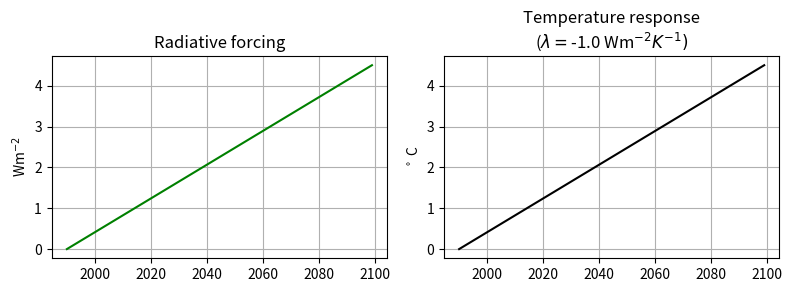
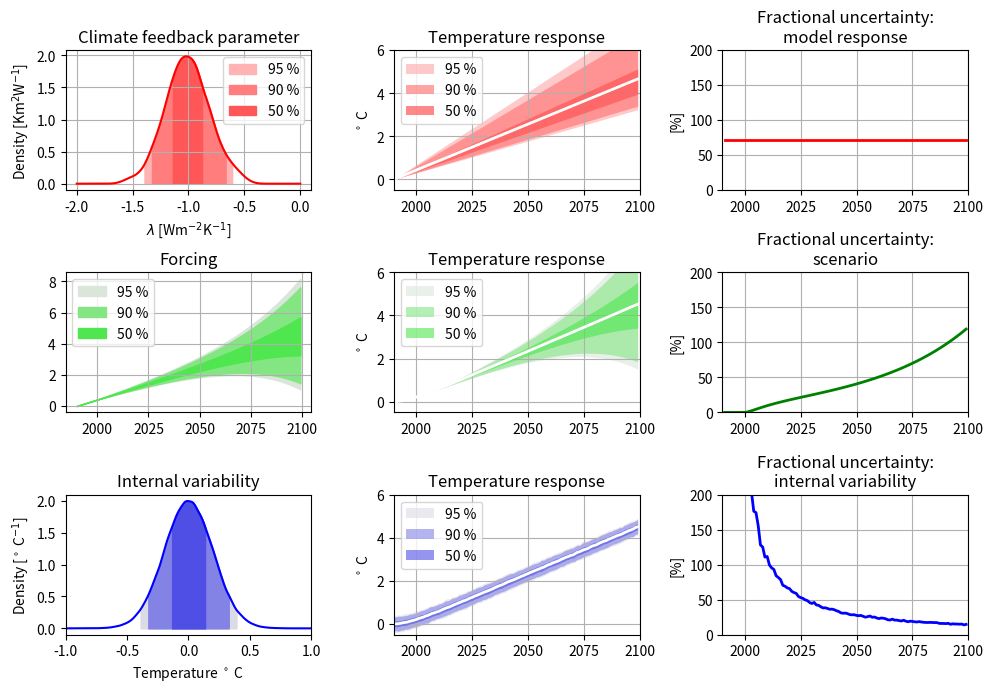
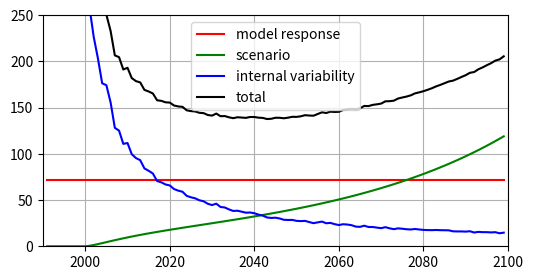

The matplotlib source for these figures, in order:
# -*- coding: utf-8 -*-
"""
Created on Fri Feb 28 15:38:31 2020

@author: massonnetf
"""

# Cox and Stephenson model
# explained in Hawkisn and sutton

import numpy as np
import matplotlib.pyplot as plt
from scipy import stats
import sys

np.random.seed(0)
# Years
dt = 1
yearb, yeare = 1990, 2100
yinit = 2000
t = np.arange(yearb, yeare, dt) 

nt = len(t)


# Solving temperature increase for a simple model of the climate
# system with heat capacity.
#
# Model: C d(DT)/dt = DR [radiative imbalance] = DQ + lambda * DT
# with DQ assuming RCP-like forms, lambda the free parameter

# Climate system's heat capacity. From Boer, G. J., M. Stowasser, 
# and K. Hamilton. “Inferring Climate Sensitivity from Volcanic Events.” 
# Climate Dynamics 28, no. 5 (February 15, 2007): 481–502. 
# https://doi.org/10.1007/s00382-006-0193-x.

# Value from their Table 1. Average: 2.36e8 J / m2 / K
# =
# 7.48 W/m2/K year
C = 7.48

# Boltzmann constant, W/m2/K^4
sig = 5.67e-8

# Reference climate feedbak parameter
lambda_ref = -1.0

# Reference forcing (stabilization value)
dQ_ref = 4.5

# Percentiles (will be mirrored)
CIs = [75, 95, 97.5]
perc = [100 - c for c in CIs[-1::-1]] + CIs

# Open figure



# 
# ========================================
# ========================================
#

# General solution
# ----------------
dQ = dQ_ref  * (t - t[0] ) / (t[-1] - t[0])
fig0, ax0 = plt.subplots(1, 2, figsize = (8, 3), dpi = 300)

#dT = 1 / C * np.exp(lambda_ref * t / C) * np.cumsum(dQ * np.exp(- lambda_ref /C * t) * dt)
# No-heat capacity solution
dT = -1 / lambda_ref * dQ

ax0[0].plot(t, dQ, "green")
ax0[0].set_ylabel("Wm$^{-2}$")
ax0[1].plot(t, dT, "k")
ax0[0].grid()
ax0[0].set_title("Radiative forcing")
ax0[1].set_title("Temperature response\n($\lambda = $" 
                + str(lambda_ref) + " Wm$^{-2}K^{-1})$")
ax0[1].set_ylabel(r"$^\circ$ C")

ax0[1].grid()
plt.tight_layout()
plt.savefig("./series.png")

fig, ax = plt.subplots(3, 3, dpi = 300, figsize = (10, 7))
# Part 1: uncertainty due to model response
# -----------------------------------------

# Sigmoid-like shape to resemble RCP forcing
# Forcing
#dQ =  dQ_ref * 0.5 * (1 + np.tanh(0.01 * (t - (2300 + 1750) / 2))) # 0.5 * 12.5 * (1 + np.tanh(0.01 * (t - 2050)))
dQ = dQ_ref * (t - t[0] ) / (t[-1] - t[0])
# Sampling uncertainty in climate feedback parameter
nlambdas = 1000
lambdas = -1.0 + 0.2 * np.random.randn(nlambdas)

# Solution
#dT = np.array([1 / C * np.exp(lam * t / C) * np.cumsum(dQ * np.exp(- lam /C * t) * dt) 
#     for lam in lambdas])
# No-heat capacity solution
dT = np.array([-1 / lam * dQ for lam in lambdas])


dTperc = [np.percentile(dT, p, axis = 0) for p in perc]

# Lambda percentiles
lambdasperc = [np.percentile(lambdas, p) for p in perc]
ll = np.linspace(-2.0, 0.0, 1000)
kernel = stats.gaussian_kde(lambdas)
pdf = kernel(ll).T

ax[0, 0].plot(ll, pdf, color = "red")


for j, p in enumerate(perc[:int(len(perc)/2)]):
    color = [1.0,  0.7 ** (j + 1), 0.7 ** (j + 1)]

    ax[0, 1].fill_between(t, dTperc[j], dTperc[len(perc) - 1 -j], color = color, \
                     alpha = 0.7, lw = 0, zorder = 0 + j, label = str(int(100 - 2*p)) + " %" )

    ll = np.linspace(lambdasperc[j], lambdasperc[len(perc) - 1 -j])
    uu = kernel(ll).T
    ax[0, 0].fill_between(ll, np.zeros(len(ll)), uu, color = color, label = str(int(100 - 2*p)) + " %")


ax[0, 1].plot(t, np.mean(dT, axis = 0), "w-", lw = 2)
ax[0, 1].set_ylabel(r"$^\circ$ C")
ax[0, 1].set_title("Temperature response")
ax[0, 1].set_xlim(yinit - 10, yeare)
ax[0, 1].set_ylim(-0.5, 6.0)
ax[0, 1].legend()
ax[0, 1].grid()

ax[0, 0].set_title("Climate feedback parameter")
ax[0, 0].set_xlabel("$\lambda$ [Wm$^{-2}$K$^{-1}$]")
ax[0, 0].set_ylabel(r"Density [Km$^2$W$^{-1}$]")
ax[0, 0].grid()
ax[0, 0].legend()
plt.tight_layout()

# Fractional uncertainty
# Defined as 90 % CI / mean
FU1 =  100.0 * (np.percentile(dT, 95, axis = 0) - np.percentile(dT, 5, axis = 0) ) / np.mean(dT, axis = 0)
ax[0, 2].plot(t, FU1, color = "red", lw = 2)
ax[0, 2].set_ylabel("[%]")
ax[0, 2].grid()
ax[0, 2].set_title("Fractional uncertainty:\nmodel response")
ax[0, 2].set_xlim(yinit - 10, yeare)
ax[0, 2].set_ylim(0.0, 200.0)


# Part 2: forcing uncertainty
# ---------------------------
# linear + exponential uncertainty

nforcings = 1000
dQ_stoch = np.random.randn(nforcings)
dQs = [dQ_ref * (t - t[0] ) / (t[-1] - t[0]) +
        0.1 * dQS * (np.exp(3.0 * (t - yinit) / (t[-1] - yinit)) - 1) * (t > yinit)  for dQS in dQ_stoch]

# Solution
dT = np.array([1 / C * np.exp(lambda_ref * t / C) * np.cumsum(dQ * np.exp(- lambda_ref /C * t) * dt) 
     for dQ in dQs])

dTperc = [np.percentile(dT, p, axis = 0) for p in perc]

# Forcing percentiles
dQperc = [np.percentile(np.array(dQs), p, axis = 0) for p in perc]


for j, p in enumerate(perc[:int(len(perc)/2)]):
    color = [ 0.6 ** (j + 0.3), 0.9, 0.6 ** (j + 0.3)]

    ax[1, 1].fill_between(t, dTperc[j], dTperc[len(perc) - 1 -j], color = color, \
                     alpha = 0.6, lw = 0, zorder = 0 + j, label = str(int(100 - 2*p)) + " %" )

    ax[1, 0].fill_between(t, dQperc[j], dQperc[len(perc) - 1 - j], color = color, label = str(int(100 - 2*p)) + " %")
    


ax[1, 1].plot(t, np.mean(dT, axis = 0), "w-", lw = 2)
ax[1, 1].set_ylabel(r"$^\circ$ C")
ax[1, 1].set_title("Temperature response")
ax[1, 1].set_xlim(yinit - 10, yeare)
ax[1, 1].set_ylim(-0.5, 6.0)
ax[1, 1].legend()
ax[1, 1].grid()

ax[1, 0].set_title("Forcing")
ax[1, 0].grid()
ax[1, 0].legend()
plt.tight_layout()

# Fractional uncertainty
# Defined as 90 % CI / mean
FU2 = 100.0 * (np.percentile(dT, 95, axis = 0) - np.percentile(dT, 5, axis = 0) ) / np.mean(dT, axis = 0)
ax[1, 2].plot(t, FU2, color = "green", lw = 2)
ax[1, 2].set_ylabel("[%]")
ax[1, 2].grid()
ax[1, 2].set_title("Fractional uncertainty:\nscenario")
ax[1, 2].set_xlim(yinit - 10, yeare)
ax[1, 2].set_ylim(0.0, 200.0)


# Part 3: internal variability
# ----------------------------
nmembers = 1000
internalv = 0.2 * np.random.randn(nmembers, nt)

internalvperc = [np.percentile(np.array(internalv), p, axis = 0) for p in perc]

dQ =  dQ_ref * (t - t[0]) / (t[-1] - t[0])
dT = [1 / C * np.exp(lambda_ref * t / C) * np.cumsum(dQ * np.exp(- lambda_ref /C * t) * dt) + 
      internalv[jmembers, :] for jmembers in range(nmembers)]

dTperc = [np.percentile(dT, p, axis = 0) for p in perc]

ll = np.linspace(-1.0, 1.0, 1000)
kernel = stats.gaussian_kde(np.array(internalv).flatten())
pdf = kernel(ll).T
ax[2, 0].plot(ll, pdf, "blue")


for j, p in enumerate(perc[:int(len(perc)/2)]):
    color = [ 0.6 ** (j + 0.3), 0.6 ** (j + 0.3), 0.9]

    ax[2, 1].fill_between(t, dTperc[j], dTperc[len(perc) - 1 -j], color = color, \
                     alpha = 0.6, lw = 0, zorder = 0 + j, label = str(int(100 - 2*p)) + " %" )
    
    ll = np.linspace(np.mean(internalvperc[j]), np.mean(internalvperc[len(perc) - 1 -j]))
    uu = kernel(ll).T
    ax[2, 0].fill_between(ll, np.zeros(len(ll)), uu, color = color, label = str(int(100 - 2*p)) + " %")

    
ax[2, 1].plot(t, np.mean(dT, axis = 0), "w-", lw = 2)
ax[2, 1].set_ylabel(r"$^\circ$ C")
ax[2, 1].set_title("Temperature response")
ax[2, 1].set_xlim(yinit - 10, yeare)
ax[2, 1].set_ylim(-0.5, 6.0)
ax[2, 1].legend()
ax[2, 1].grid()

ax[2, 0].set_xlim(-1.0, 1.0)
ax[2, 0].set_title("Internal variability")
ax[2, 0].set_xlabel(r"Temperature " + "$^\circ$ C")
ax[2, 0].set_ylabel("Density [$^\circ$ C$^{-1}$]")

plt.tight_layout()


# Fractional uncertainty
# Defined as 90 % CI / mean
FU3 = 100.0 * (np.percentile(dT, 95, axis = 0) - np.percentile(dT, 5, axis = 0) ) / np.mean(dT, axis = 0)
ax[2, 2].plot(t, FU3, color = "blue", lw = 2)
ax[2, 2].set_ylabel("[%]")
ax[2, 2].grid()
ax[2, 2].set_title("Fractional uncertainty:\ninternal variability")
ax[2, 2].set_xlim(yinit - 10, yeare)
ax[2, 2].set_ylim(0.0, 200.0)


plt.savefig("./fig006.png")

plt.figure(figsize = (6, 3), dpi = 300)

plt.plot(t, FU1 ,"red", label = "model response")
plt.plot(t, FU2 ,"green", label = "scenario")
plt.plot(t, FU3 ,"blue", label = "internal variability")


plt.plot(t, FU1 + FU2 + FU3, "k", label = "total")
plt.xlim(yinit - 10, yeare)
plt.ylim(0.0, 250)
plt.grid()
plt.legend()
plt.savefig("./fig007.png")